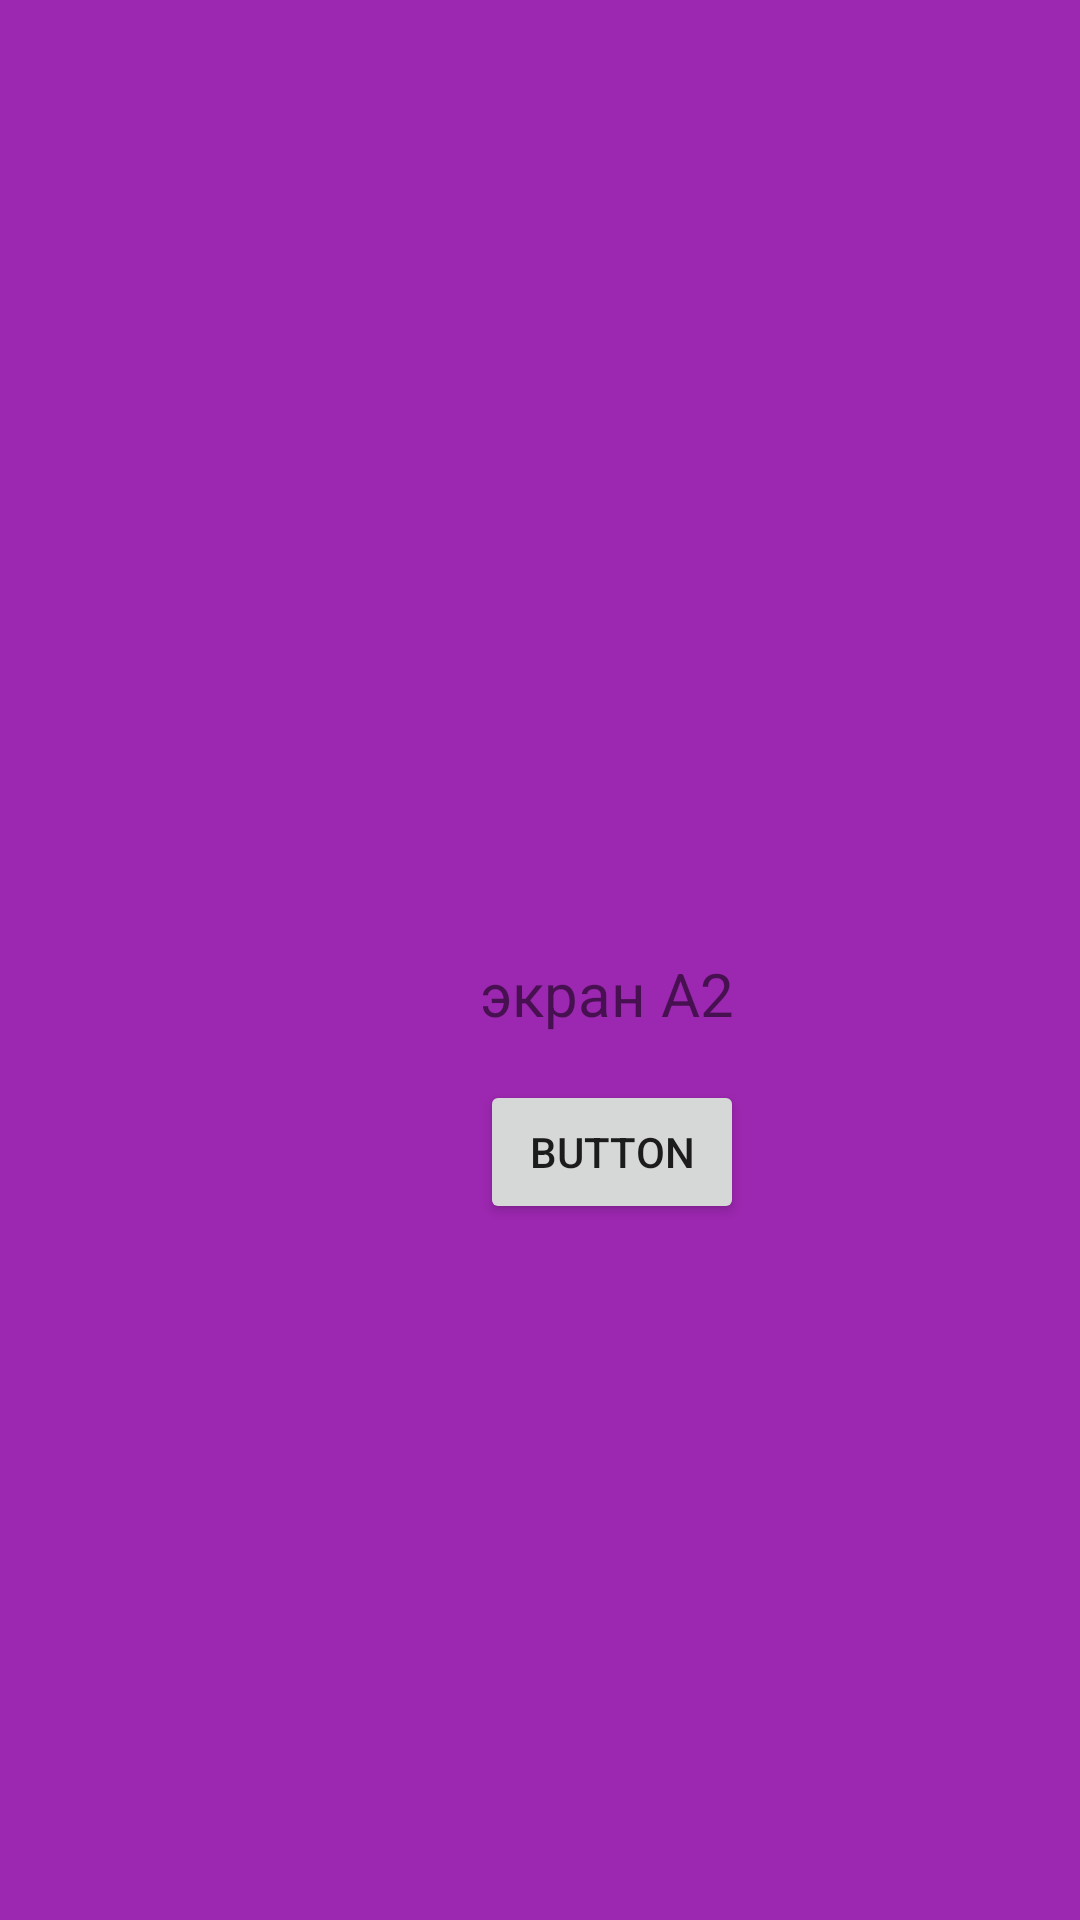

Layout XML and referenced resources for this Android screen:
<!-- AndroidManifest.xml: application theme Theme.Homeworkbon -->
<!-- res/layout/fragment_a2.xml -->
<?xml version="1.0" encoding="utf-8"?>
<androidx.constraintlayout.widget.ConstraintLayout xmlns:android="http://schemas.android.com/apk/res/android"
    xmlns:app="http://schemas.android.com/apk/res-auto"
    android:layout_width="match_parent"
    android:background="#9C27B0"
    android:layout_height="match_parent">

    <Button
        android:id="@+id/button2"
        android:layout_width="wrap_content"
        android:layout_height="wrap_content"
        android:layout_marginStart="160dp"
        android:layout_marginTop="360dp"
        android:text="Button"
        app:layout_constraintStart_toStartOf="parent"
        app:layout_constraintTop_toTopOf="parent" />

    <TextView
        android:id="@+id/textView"
        android:layout_width="wrap_content"
        android:layout_height="wrap_content"
        android:layout_marginStart="160dp"
        android:layout_marginTop="300dp"
        android:text="экран A2"
        android:textSize="20dp"
        app:layout_constraintBottom_toTopOf="@+id/button2"
        app:layout_constraintStart_toStartOf="parent"
        app:layout_constraintTop_toTopOf="parent"
        app:layout_constraintVertical_bias="0.54" />
</androidx.constraintlayout.widget.ConstraintLayout>
<!-- resources referenced by this layout -->
<resources>
  <style name="Theme.Homeworkbon" parent="Theme.MaterialComponents.DayNight.DarkActionBar">
          
          <item name="colorPrimary">@color/purple_500</item>
          <item name="colorPrimaryVariant">@color/purple_700</item>
          <item name="colorOnPrimary">@color/white</item>
          
          <item name="colorSecondary">@color/teal_200</item>
          <item name="colorSecondaryVariant">@color/teal_700</item>
          <item name="colorOnSecondary">@color/black</item>
          
          <item name="android:statusBarColor" tools:targetApi="l">?attr/colorPrimaryVariant</item>
          
      </style>
  <color name="purple_500">#FF6200EE</color>
  <color name="purple_700">#FF3700B3</color>
  <color name="white">#FFFFFFFF</color>
  <color name="teal_200">#FF03DAC5</color>
  <color name="teal_700">#FF018786</color>
  <color name="black">#FF000000</color>
</resources>
